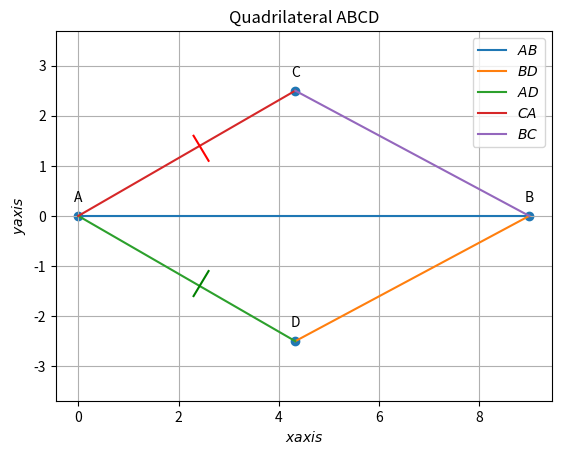

Python code for this plot: (Note: this script raises an exception after producing the figure.)
import numpy as np
import matplotlib.pyplot as plt
import math

def line_gen(A,B):
    len=10
    dim = A.shape[0]
    x_AB = np.zeros((dim,len))
    lam_1 = np.linspace(0,1,len)
    for i in range(len):
        temp1 = A + lam_1[i]*(B-A)
        x_AB[:,i] = temp1.T
    return x_AB

#To construct triangle APD and BPE
c=5
a=9
theta=np.pi*1/6
A=np.array([0,0])
e1=np.array([1,0])
B=a*e1
D=c*np.array([np.cos(theta),np.sin(-theta)])
C=c*np.array(([np.cos(theta),np.sin(theta)]))


m_1 = B-C
m_2 = B-A
n_1 = D-B
n_2 = A-B

m1 = np.linalg.norm(m_1)
m2 = np.linalg.norm(m_2)
n1 = np.linalg.norm(n_1)
n2 = np.linalg.norm(n_2)

#Finding angles
angCBA=np.degrees(np.arccos(np.dot(m_1,m_2)/(m1*m2)))
angABD=np.degrees(np.arccos(np.dot(n_1,n_2)/(n1*n2)))
if (round(angCBA) == round(angABD)):
  print("∠ EPA = ∠ DPB")
   
#Generating lines
x_AB = line_gen(A,B)
x_BD = line_gen(B,D)
x_AD = line_gen(A,D)
x_CA = line_gen(C,A)
x_BC = line_gen(B,C)

#Plotting all lines
plt.plot(x_AB[0,:],x_AB[1,:],label='$AB$')
plt.plot(x_BD[0,:],x_BD[1,:],label='$BD$')
plt.plot(x_AD[0,:],x_AD[1,:],label='$AD$')
plt.plot(x_CA[0,:],x_CA[1,:],label='$CA$')
plt.plot(x_BC[0,:],x_BC[1,:],label='$BC$')

line1 = [[2.6, 1.1], [2.3, 1.6]]  # First line from X to Y
line2 = [[2.6, -1.1], [2.3, -1.6]]  # Second line from Y to Z
plt.plot([line1[0][0], line1[1][0]], [line1[0][1], line1[1][1]], 'r-')  # First line
plt.plot([line2[0][0], line2[1][0]], [line2[0][1], line2[1][1]], 'g-')  # Second line

#Labeling the coordinates
tri_coords = np.vstack((A,B,C,D)).T
plt.scatter(tri_coords[0,:], tri_coords[1,:])
vert_labels = ['A','B','C','D']
for i, txt in enumerate(vert_labels):
    plt.annotate(txt, # this is the text
                 (tri_coords[0,i], tri_coords[1,i]), # this is the point to label
                 textcoords="offset points", # how to position the text
                 xytext=(0,10), # distance from text to points (x,y)
                 ha='center') # horizontal alignment can be left, right or center
plt.xlabel('$xaxis$')
plt.ylabel('$yaxis$')
plt.legend(loc='best')
plt.grid() # minor
plt.axis('equal')
plt.title('Quadrilateral ABCD')
plt.savefig('/sdcard/arduino/Vector/figs/fig.png')
plt.show()
